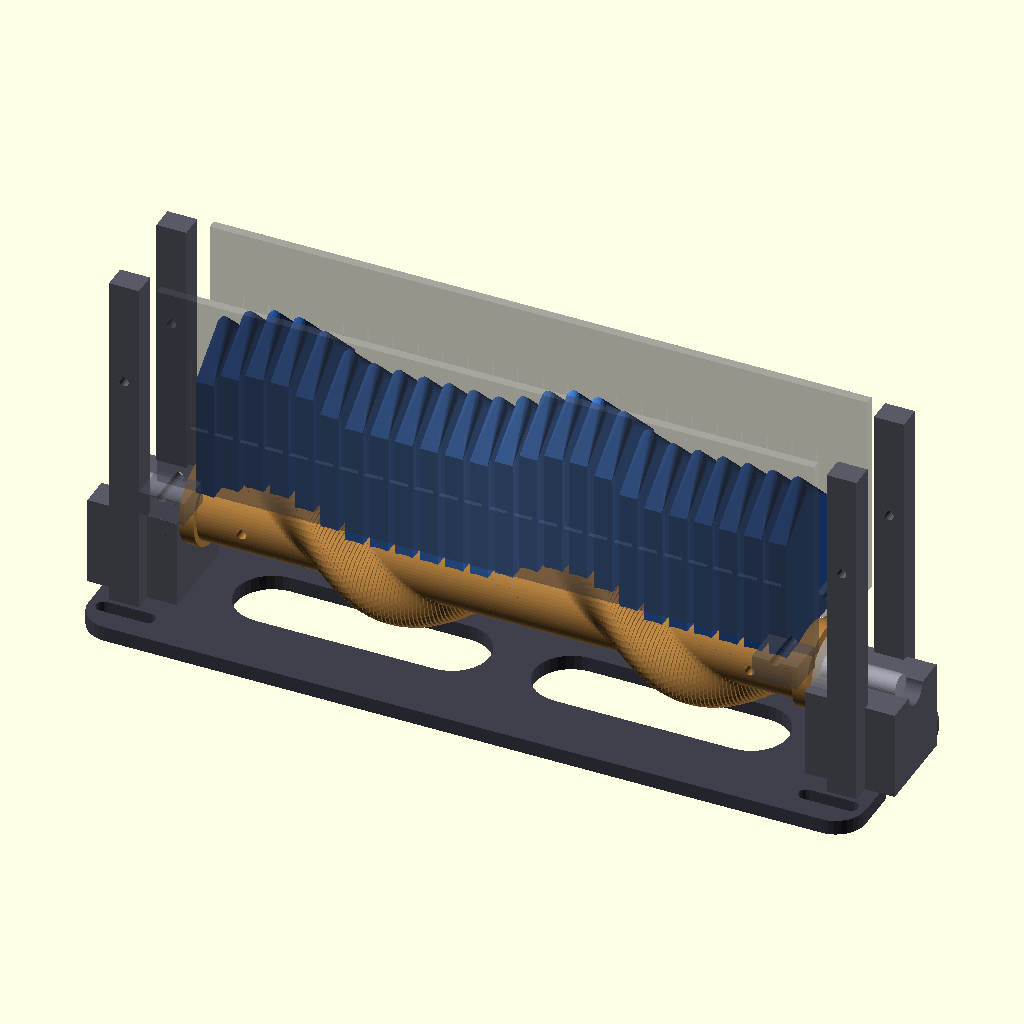
Cell 1 — every parameter at its default value.
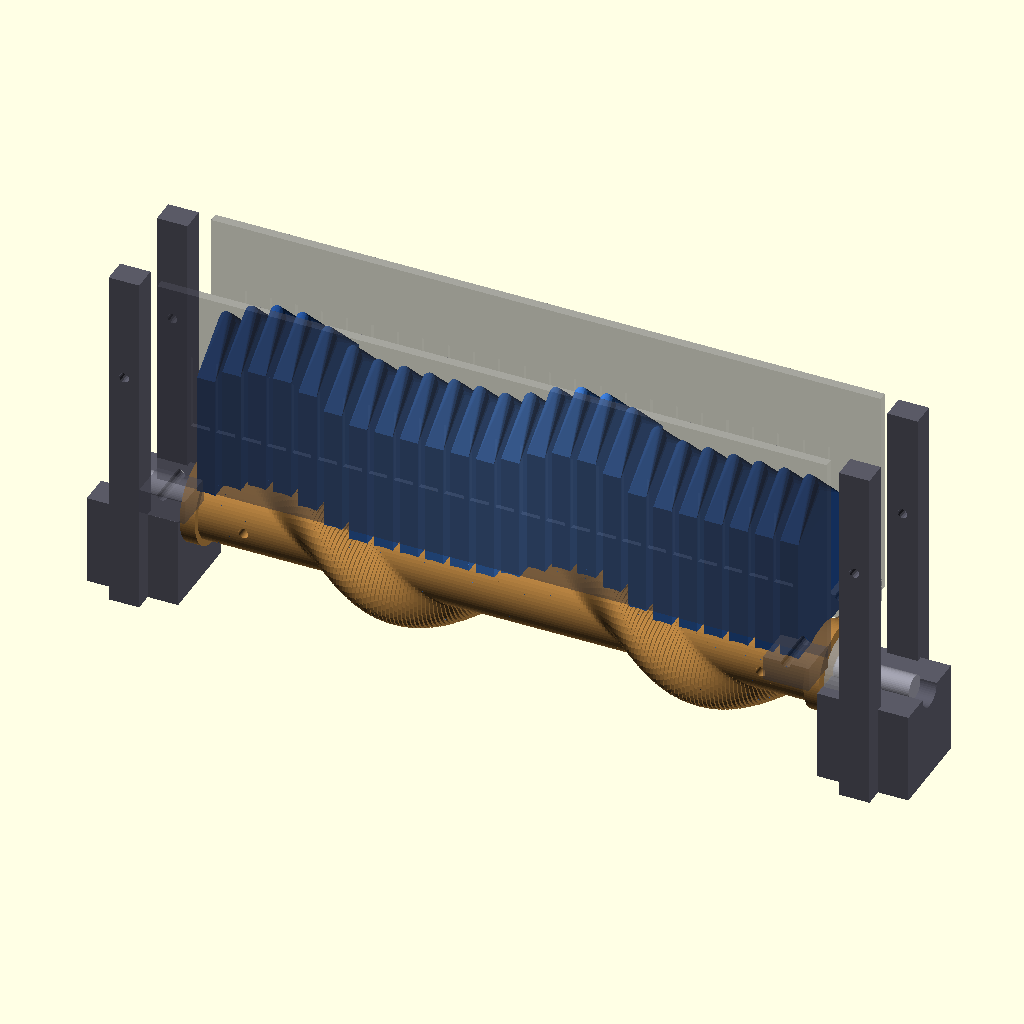
Cell 2: SHOW_BASE = false (everything else at default).
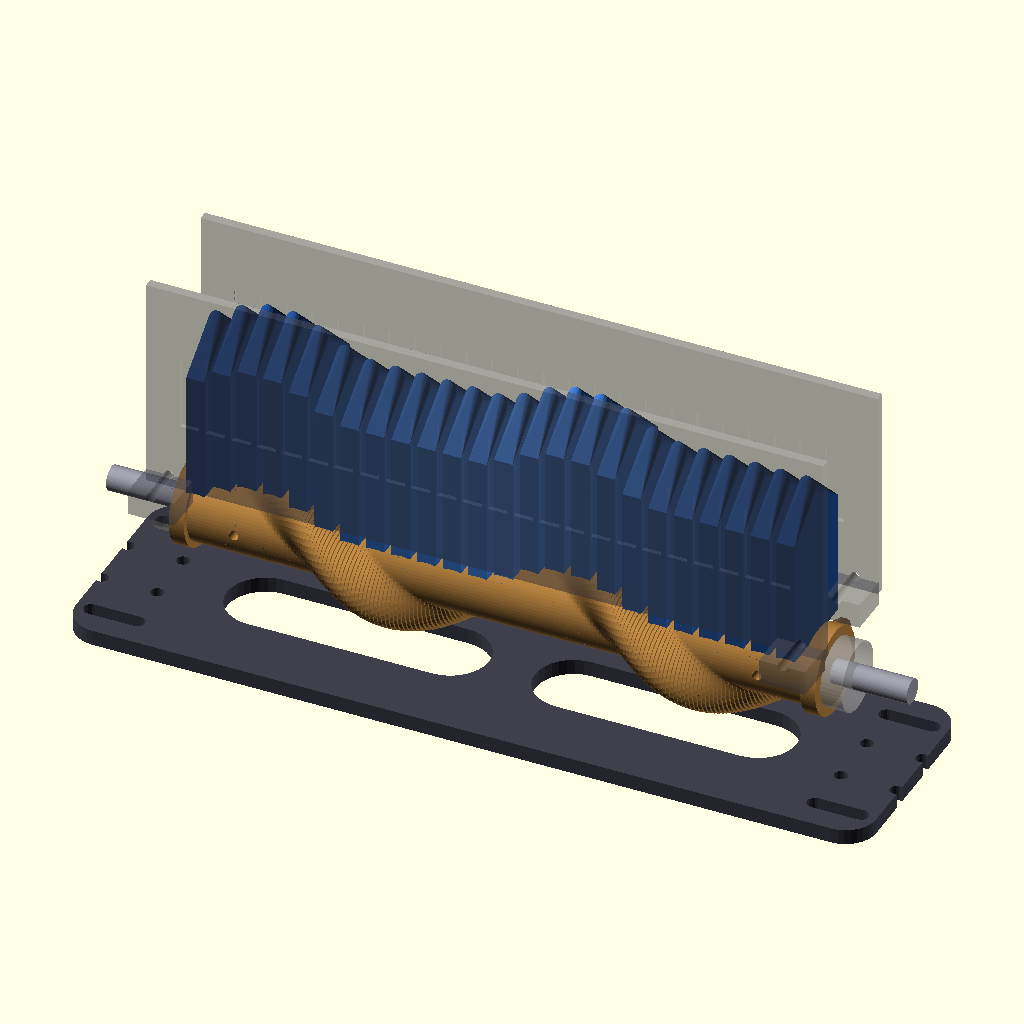
Cell 3: the same model with SHOW_BEARING_BLOCKS = false.
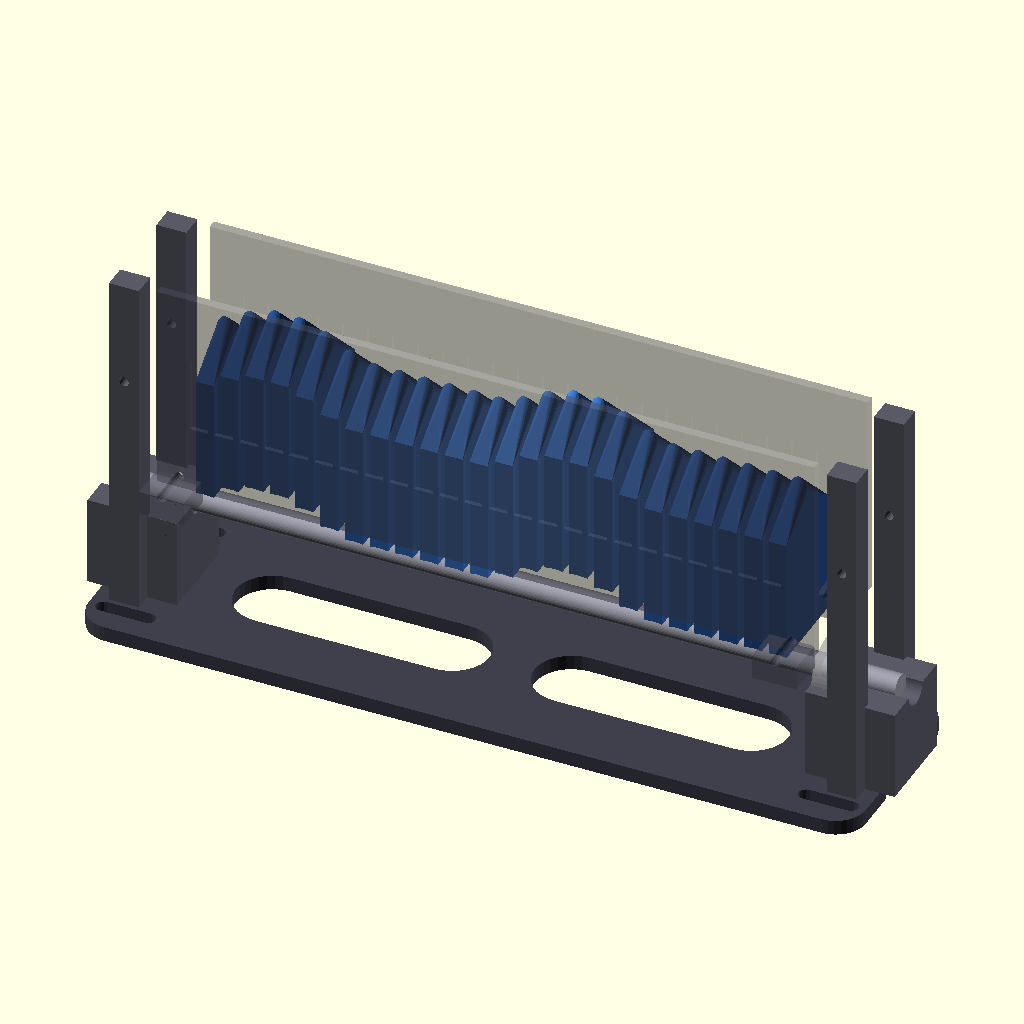
Cell 4 — SHOW_CAM set to false, the other parameters unchanged.
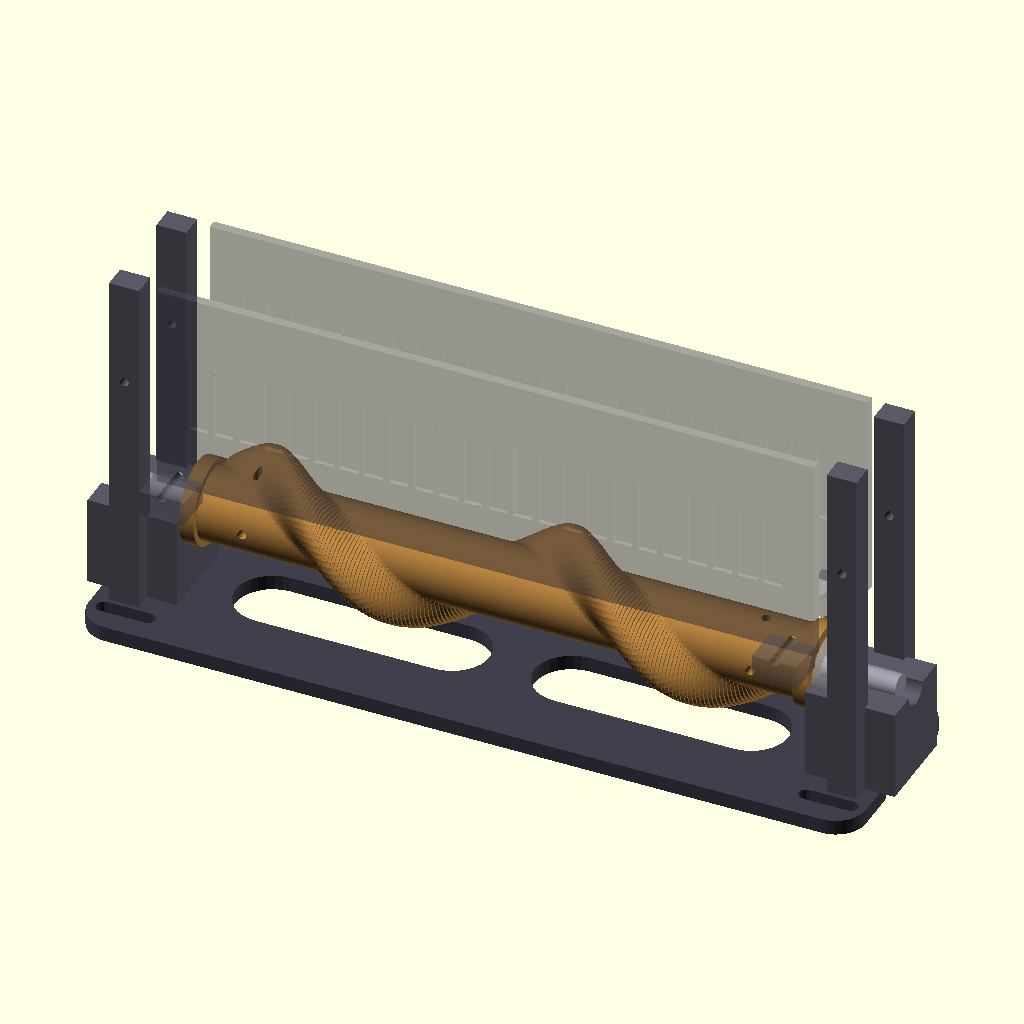
Cell 5: SHOW_SLATS = false (everything else at default).
The same orthographic view direction (rotation 55°, 0°, 25°; colour scheme Cornfield) for every cell, with the view re-fitted per cell, so scale and position can differ between cells.
OpenSCAD source file 3d_design_agent/wave_ocean_v10/twisted_cam/assembly.scad:
/*
 * WAVE OCEAN V10 - TWISTED CAM ASSEMBLY
 *
 * Complete animated assembly of all parts
 * Animation: View -> Animate, FPS=30, Steps=120
 *
 * MECHANISM:
 * - Twisted cam (helical ridge) rotates around X axis
 * - Slats rest on cam surface, pushed up by ridge
 * - Single ridge spirals along cam creating traveling wave
 * - No follower arms needed - gravity keeps slats on surface
 *
 * COORDINATE SYSTEM:
 * - X: Along cam axis (left to right)
 * - Y: Front to back (viewer looks at -Y)
 * - Z: Up
 */

include <common.scad>
use <parts/twisted_cam.scad>
use <parts/slat.scad>
use <parts/guide_rail.scad>
use <parts/bearing_block.scad>
use <parts/base_plate.scad>

// ============================================
// SHOW/HIDE TOGGLES
// ============================================

SHOW_BASE = true;
SHOW_BEARING_BLOCKS = true;
SHOW_CAM = true;
SHOW_SHAFT = true;
SHOW_SLATS = true;
SHOW_GUIDES = true;
SHOW_BEARINGS = true;          // Ghost bearings

// Debug visualization
SHOW_CAM_SURFACE = false;       // Show where ridge is

// ============================================
// ANIMATION
// ============================================

MANUAL_ANGLE = -1;              // 0-360 for static, -1 for animation
theta = (MANUAL_ANGLE >= 0) ? MANUAL_ANGLE : $t * 360;

// ============================================
// MAIN ASSEMBLY
// ============================================

module assembly() {

    // ========== BASE STRUCTURE ==========

    if (SHOW_BASE) {
        color(C_BASE)
            base_plate();
    }

    // ========== BEARING BLOCKS ==========

    if (SHOW_BEARING_BLOCKS) {
        // Left bearing block
        translate([BB_LEFT_X, 0, BASE_THICKNESS])
        color(C_BB)
            bearing_block();

        // Right bearing block
        translate([BB_RIGHT_X, 0, BASE_THICKNESS])
        color(C_BB)
            bearing_block();
    }

    // ========== SHAFT ==========

    if (SHOW_SHAFT) {
        translate([0, 0, CAM_CENTER_Z])
        rotate([0, 90, 0])
        color(C_SHAFT)
            cylinder(d = SHAFT_DIA, h = SHAFT_LENGTH, center = true);
    }

    // ========== TWISTED CAM ==========

    if (SHOW_CAM) {
        translate([0, 0, CAM_CENTER_Z])
        rotate([theta, 0, 0])  // Rotate around X axis
        color(C_CAM)
            twisted_cam();
    }

    // ========== SLATS ==========

    if (SHOW_SLATS) {
        for (i = [0 : NUM_SLATS - 1]) {
            slat_assembly(i);
        }
    }

    // ========== GUIDE RAILS ==========

    if (SHOW_GUIDES) {
        // Front guide rail
        translate([0, GUIDE_FRONT_Y, GUIDE_Z])
        color(C_GUIDE)
            guide_rail();

        // Back guide rail
        translate([0, GUIDE_BACK_Y + GUIDE_THICKNESS, GUIDE_Z])
        color(C_GUIDE)
            guide_rail();
    }

    // ========== BEARINGS (ghost) ==========

    if (SHOW_BEARINGS) {
        // Left bearing
        %translate([BB_LEFT_X + BB_WIDTH/2 - BEARING_POCKET_DEPTH/2, 0, CAM_CENTER_Z])
        rotate([0, 90, 0])
            cylinder(d = BEARING_608_OD, h = BEARING_608_H, center = true);

        // Right bearing
        %translate([BB_RIGHT_X - BB_WIDTH/2 + BEARING_POCKET_DEPTH/2, 0, CAM_CENTER_Z])
        rotate([0, 90, 0])
            cylinder(d = BEARING_608_OD, h = BEARING_608_H, center = true);
    }

    // ========== DEBUG: CAM SURFACE ==========

    if (SHOW_CAM_SURFACE) {
        cam_surface_visualization();
    }
}

// ============================================
// SINGLE SLAT ASSEMBLY
// ============================================

module slat_assembly(i) {
    x = slat_x(i);
    z = slat_z(i, theta);

    // Color gradient - darker at ends, lighter in middle
    t = abs(i - NUM_SLATS/2) / (NUM_SLATS/2);
    c = [
        0.1 + 0.15 * (1-t),
        0.25 + 0.25 * (1-t),
        0.5 + 0.35 * (1-t)
    ];

    translate([x, 0, z])
    color(c)
        slat();
}

// ============================================
// CAM SURFACE VISUALIZATION
// ============================================

module cam_surface_visualization() {
    // Show where the ridge currently is
    color([1, 0.5, 0, 0.5])
    for (x = [-CAM_LENGTH/2 : 10 : CAM_LENGTH/2]) {
        z = CAM_CENTER_Z + cam_radius(x, theta);
        translate([x, 0, z])
            sphere(d = 3, $fn = 8);
    }
}

// ============================================
// RENDER
// ============================================

assembly();

// ============================================
// INFO
// ============================================

echo("===========================================");
echo("  WAVE OCEAN V10 - TWISTED CAM ASSEMBLY");
echo("===========================================");
echo("");
echo(str("Theta: ", theta, "°"));
echo(str("Cam center Z: ", CAM_CENTER_Z, "mm"));
echo(str("Cam radius: ", CAM_CORE_RADIUS, "-", CAM_MAX_RADIUS, "mm"));
echo(str("Wave amplitude: ", WAVE_AMPLITUDE, "mm"));
echo("");
echo("Animation: View -> Animate, FPS=30, Steps=120");
echo("");
echo("PARTS LIST:");
echo("  - Twisted cam: 1x");
echo("  - Slat: 24x");
echo("  - Guide rail: 2x");
echo("  - Bearing block: 2x");
echo("  - Base plate: 1x");
echo("");
echo("HARDWARE:");
echo("  - 608 bearing: 2x");
echo("  - 8mm shaft: 260mm");
echo("  - M3 set screws: 4x");
echo("  - M4x12 screws: 8x (bearing blocks)");
echo("  - M3x8 screws: 4x (guide rails)");
Parameter table extracted from the source (name, type, default, range or options):
SHOW_BASE: bool, default true
SHOW_BEARING_BLOCKS: bool, default true
SHOW_CAM: bool, default true
SHOW_SHAFT: bool, default true
SHOW_SLATS: bool, default true
SHOW_GUIDES: bool, default true
SHOW_BEARINGS: bool, default true
SHOW_CAM_SURFACE: bool, default false
MANUAL_ANGLE: number, default -1
